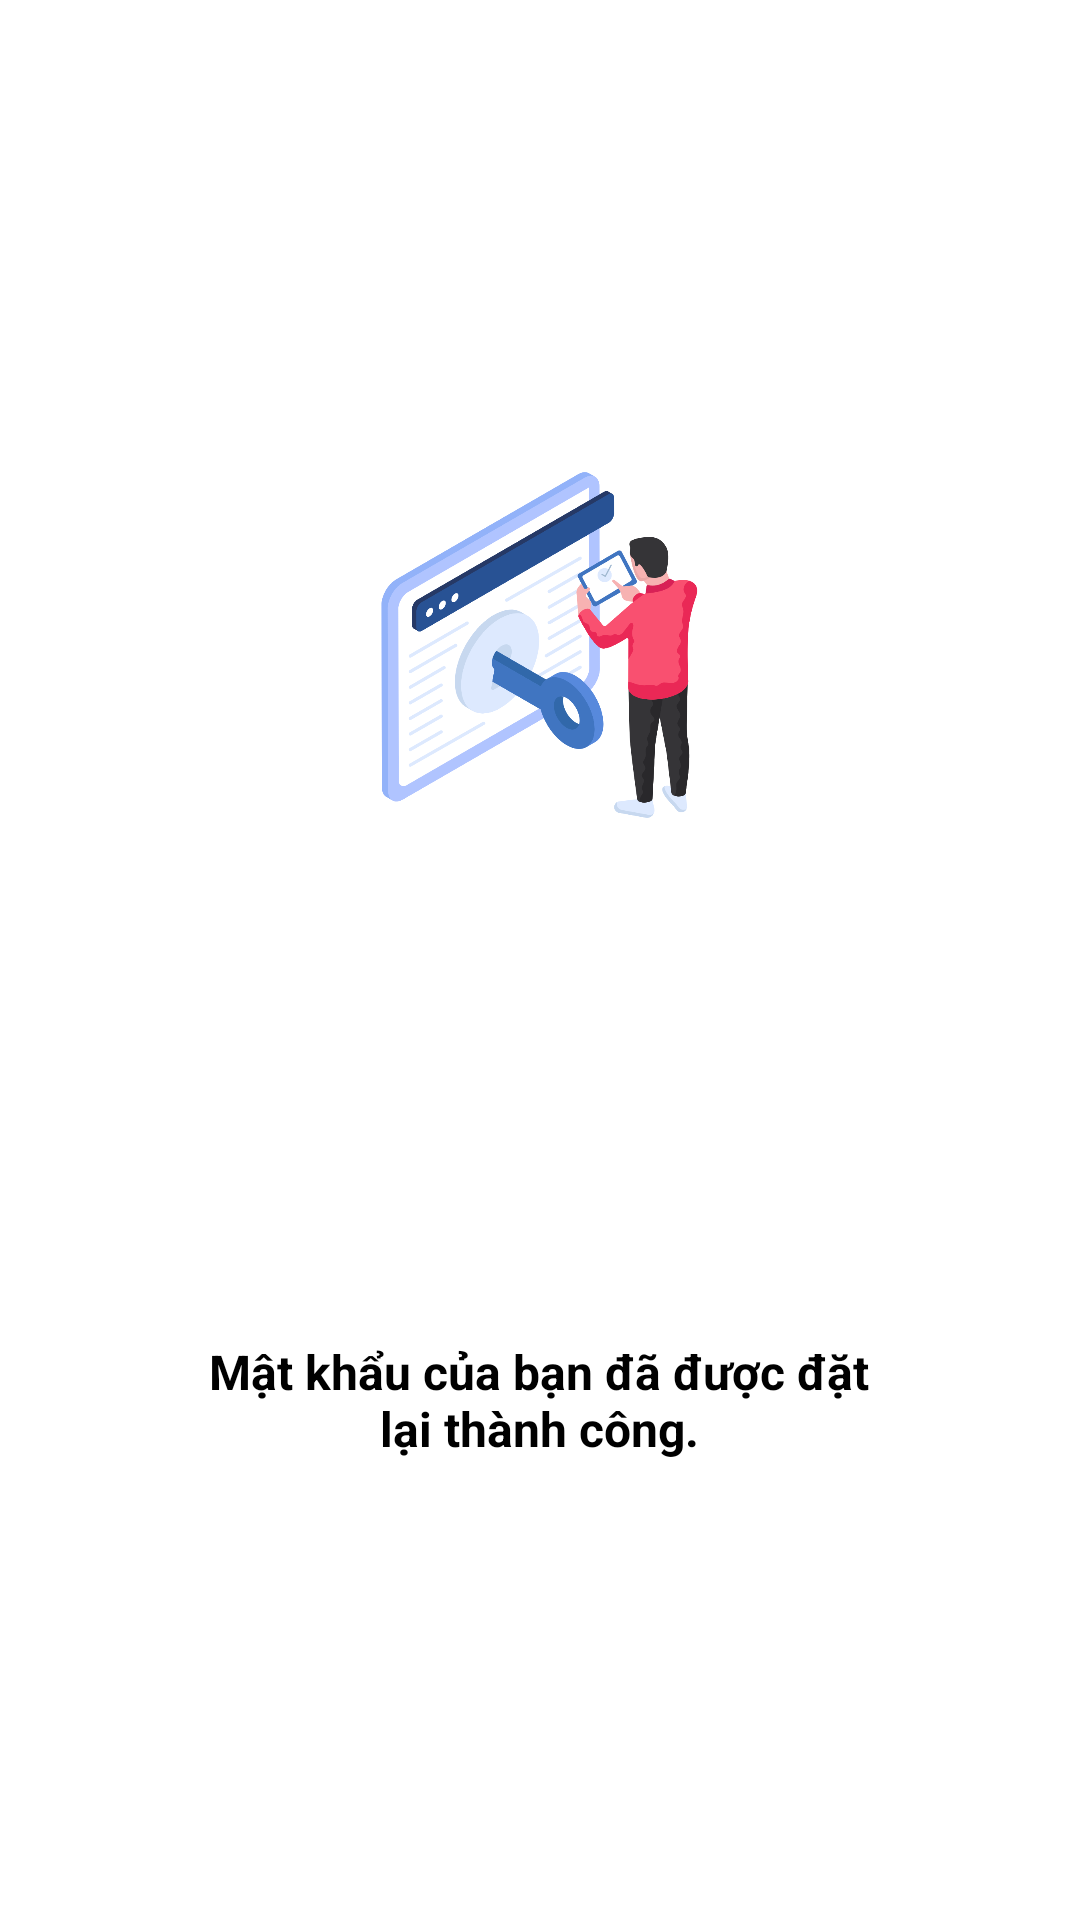

The Android layout XML behind this screen, and the referenced resources:
<!-- AndroidManifest.xml: application theme Theme.CalendarApp -->
<!-- res/layout/activity_reset_success.xml -->
<?xml version="1.0" encoding="utf-8"?>
<LinearLayout xmlns:android="http://schemas.android.com/apk/res/android"
    android:layout_width="match_parent"
    android:layout_height="match_parent"
    android:background="@color/white"
    android:gravity="center"
    android:orientation="vertical"
    android:padding="24dp">

    <ImageView
        android:layout_width="250dp"
        android:layout_height="300dp"
        android:layout_marginBottom="50dp"
        android:src="@drawable/success" />

    <TextView
        android:layout_width="239dp"
        android:layout_height="wrap_content"
        android:layout_marginLeft="25dp"
        android:layout_marginTop="24dp"
        android:layout_marginRight="25dp"
        android:text="Mật khẩu của bạn đã được đặt lại thành công."
        android:textAlignment="center"
        android:textColor="@color/black"
        android:textSize="16sp"
        android:textStyle="bold" />

    <androidx.appcompat.widget.AppCompatButton
        android:id="@+id/returnToLoginButton"
        android:layout_width="match_parent"
        android:layout_height="wrap_content"
        android:layout_marginTop="32dp"
        android:background="@drawable/button_purple_background"
        android:padding="16dp"
        android:layout_marginLeft="40dp"
        android:layout_marginRight="40dp"
        android:text="Quay về trang đăng nhập"
        android:textAllCaps="false"
        android:textColor="@color/white"
        android:textSize="12sp" />
</LinearLayout>
<!-- resources referenced by this layout -->
<resources>
  <color name="black">#FF000000</color>
  <color name="white">#FFFFFFFF</color>
  <!-- drawable success: png bitmap (drawable, 122860 bytes) -->
</resources>
